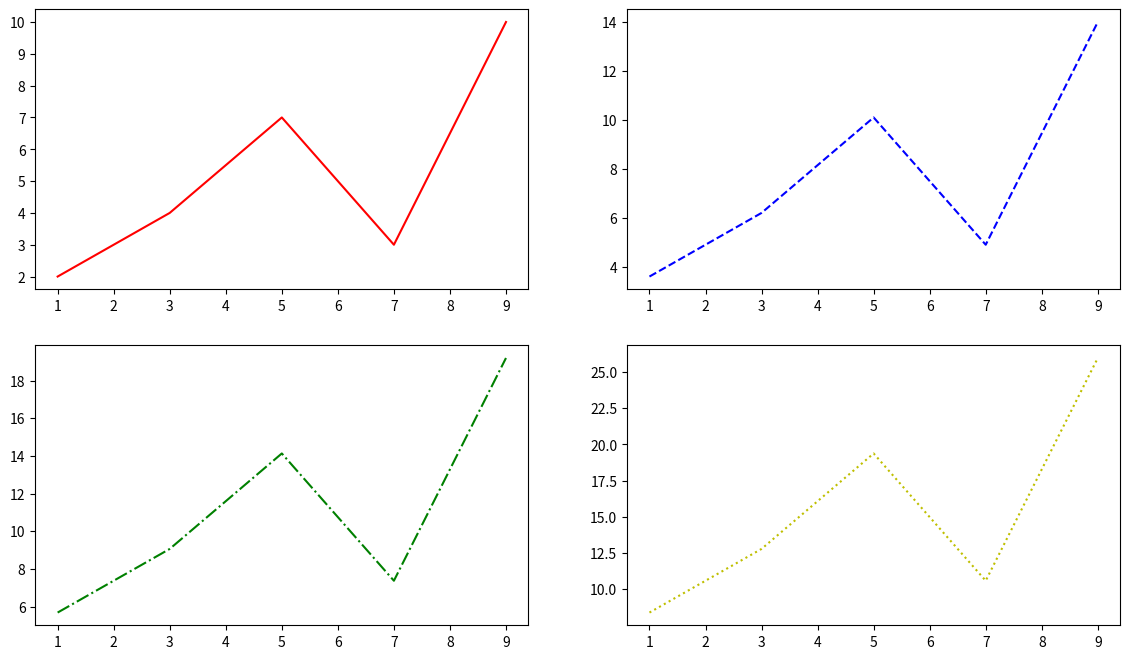

Write the Python code that produced this figure.
import matplotlib.pyplot as plt

x = [1, 3, 5, 7, 9]
y1 = [2, 4, 7, 3, 10]
y2 = [i*1.3+1 for i in y1]
y3 = [i*1.3+1 for i in y2]
y4 = [i*1.3+1 for i in y3]
fig,axs = plt.subplots(2,2,figsize = (14,8))
axs[0,0].plot(x,y1,'-r')
axs[0,1].plot(x,y2,'--b')
axs[1,0].plot(x,y3,'-.g')
axs[1,1].plot(x,y4,':y')
plt.show()
